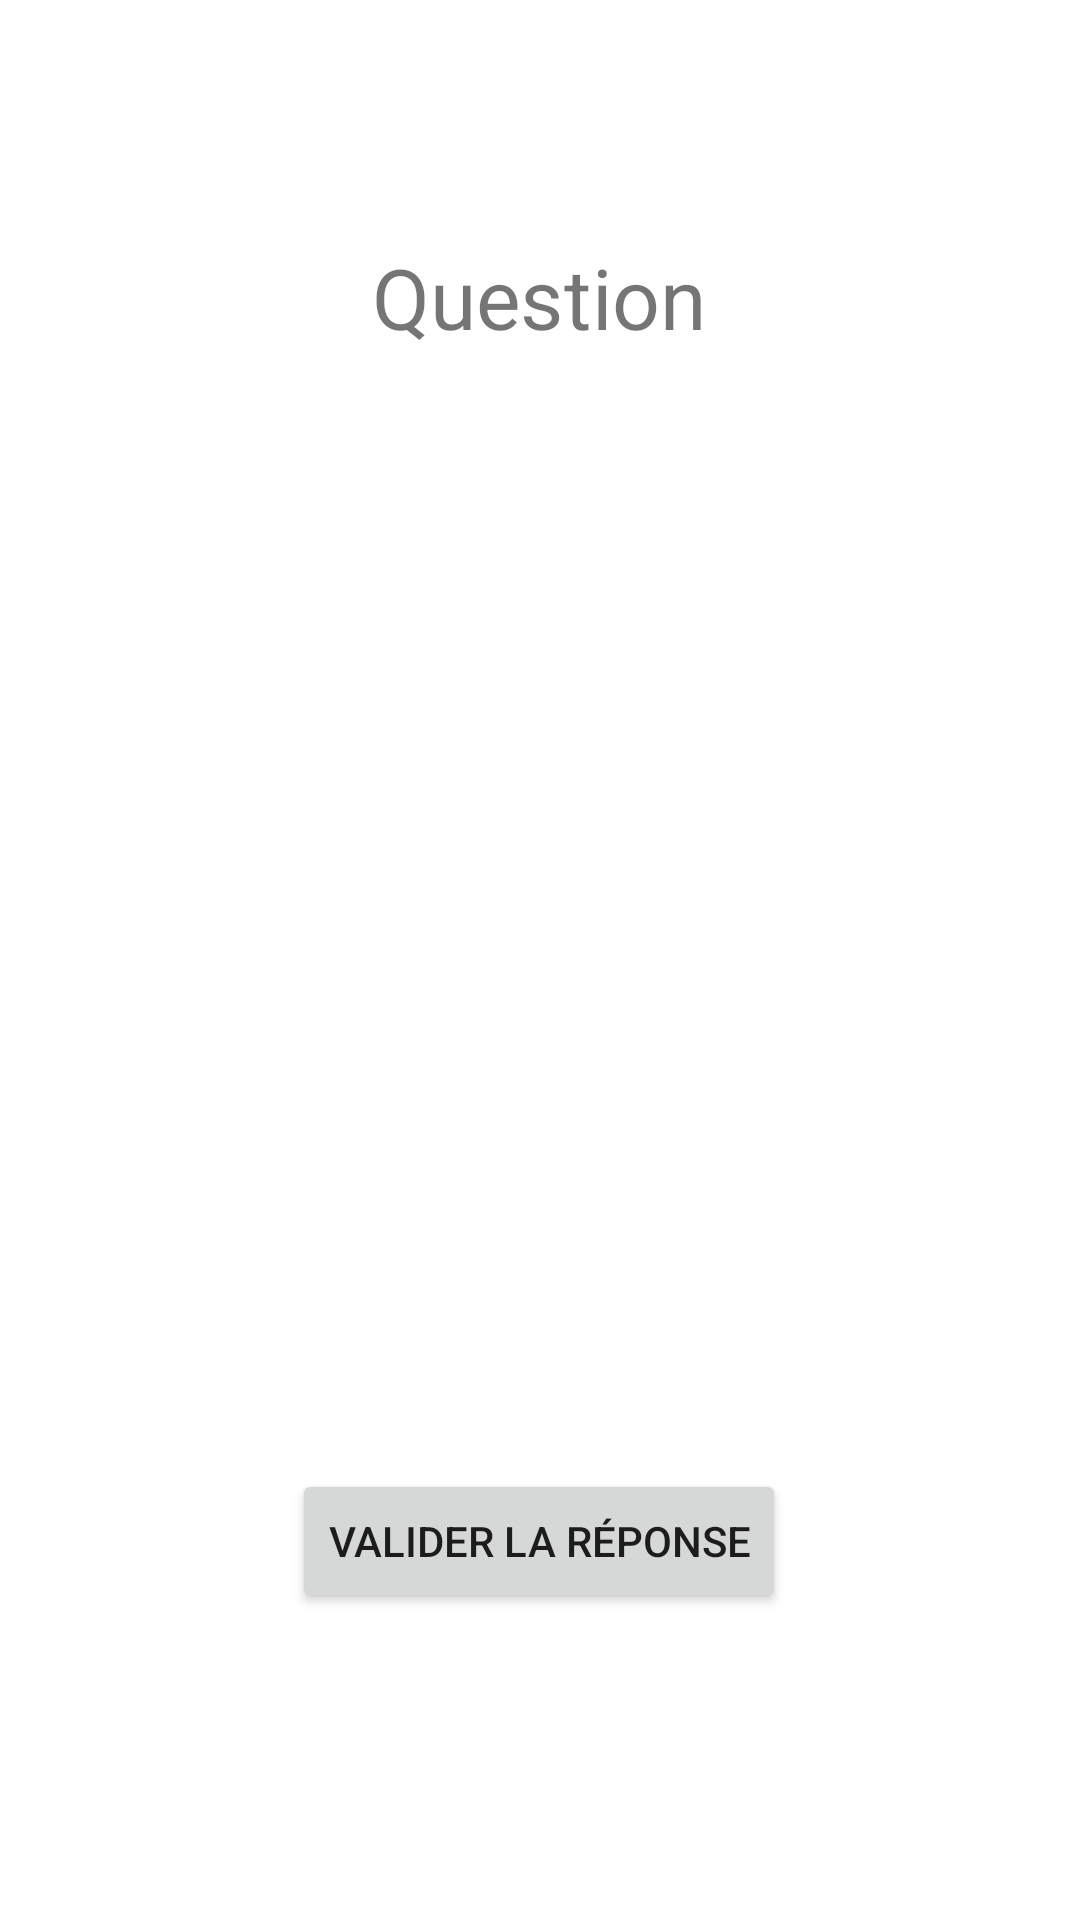

Here is an Android app screen rendered from its layout file. Give the layout XML and the strings, colors and styles it references.
<!-- AndroidManifest.xml: application theme Theme.MyQuizz -->
<!-- res/layout/activity_main.xml -->
<?xml version="1.0" encoding="utf-8"?>
<androidx.constraintlayout.widget.ConstraintLayout
        xmlns:android="http://schemas.android.com/apk/res/android"
        xmlns:tools="http://schemas.android.com/tools"
        xmlns:app="http://schemas.android.com/apk/res-auto"
        android:layout_width="match_parent"
        android:layout_height="match_parent"
        tools:context=".MainActivity">

    <TextView
            android:text="@string/currentQuestionTextView"
            android:layout_width="wrap_content"
            android:layout_height="wrap_content"
            android:id="@+id/currentQuestionTextView"
            app:layout_constraintBottom_toBottomOf="parent"
            app:layout_constraintLeft_toLeftOf="parent"
            app:layout_constraintRight_toRightOf="parent"
            app:layout_constraintTop_toTopOf="parent" app:layout_constraintVertical_bias="0.144"
            android:scaleX="2"
            android:scaleY="2" app:layout_constraintHorizontal_bias="0.498"/>


    <TextView
            android:text=""
            android:layout_width="wrap_content"
            android:layout_height="wrap_content"
            android:id="@+id/questionTextView"
            app:layout_constraintBottom_toBottomOf="parent"
            app:layout_constraintLeft_toLeftOf="parent"
            app:layout_constraintRight_toRightOf="parent"
            app:layout_constraintTop_toTopOf="parent" app:layout_constraintVertical_bias="0.251"
            app:layout_constraintHorizontal_bias="0.493"/>

    <RadioGroup
            android:id="@+id/radioGroup"
            android:layout_width="wrap_content"
            android:layout_height="wrap_content"
            app:layout_constraintBottom_toBottomOf="parent"
            app:layout_constraintLeft_toLeftOf="parent"
            app:layout_constraintRight_toRightOf="parent"
            app:layout_constraintTop_toTopOf="parent" app:layout_constraintVertical_bias="0.351"
            app:layout_constraintHorizontal_bias="0.498"
    />

    <Button
            android:text="@string/validateAnswerButton"
            android:layout_width="wrap_content"
            android:layout_height="wrap_content"
            android:id="@+id/validateAnswerButton"
            app:layout_constraintBottom_toBottomOf="parent"
            app:layout_constraintLeft_toLeftOf="parent"
            app:layout_constraintRight_toRightOf="parent"
            app:layout_constraintTop_toTopOf="parent" app:layout_constraintVertical_bias="0.827"
            app:layout_constraintHorizontal_bias="0.498"
    />

    <TextView
            android:text=""
            android:layout_width="wrap_content"
            android:layout_height="wrap_content"
            android:id="@+id/questionAnswerTextView"
            app:layout_constraintBottom_toBottomOf="parent"
            app:layout_constraintLeft_toLeftOf="parent"
            app:layout_constraintRight_toRightOf="parent"
            app:layout_constraintTop_toTopOf="parent" app:layout_constraintVertical_bias="0.706"
            app:layout_constraintHorizontal_bias="0.493"/>


</androidx.constraintlayout.widget.ConstraintLayout>
<!-- resources referenced by this layout -->
<resources>
  <string name="currentQuestionTextView">Question</string>
  <string name="validateAnswerButton">Valider la réponse</string>
  <style name="Theme.MyQuizz" parent="Theme.MaterialComponents.DayNight.DarkActionBar">
          
          <item name="colorPrimary">@color/orange</item>
          <item name="colorPrimaryVariant">@color/red</item>
          <item name="colorOnPrimary">@color/white</item>
          
          <item name="android:statusBarColor">?attr/colorPrimaryVariant</item>
          
      </style>
  <color name="orange">#FFFFA500</color>
  <color name="red">#FFFF0000</color>
  <color name="white">#FFFFFFFF</color>
</resources>
